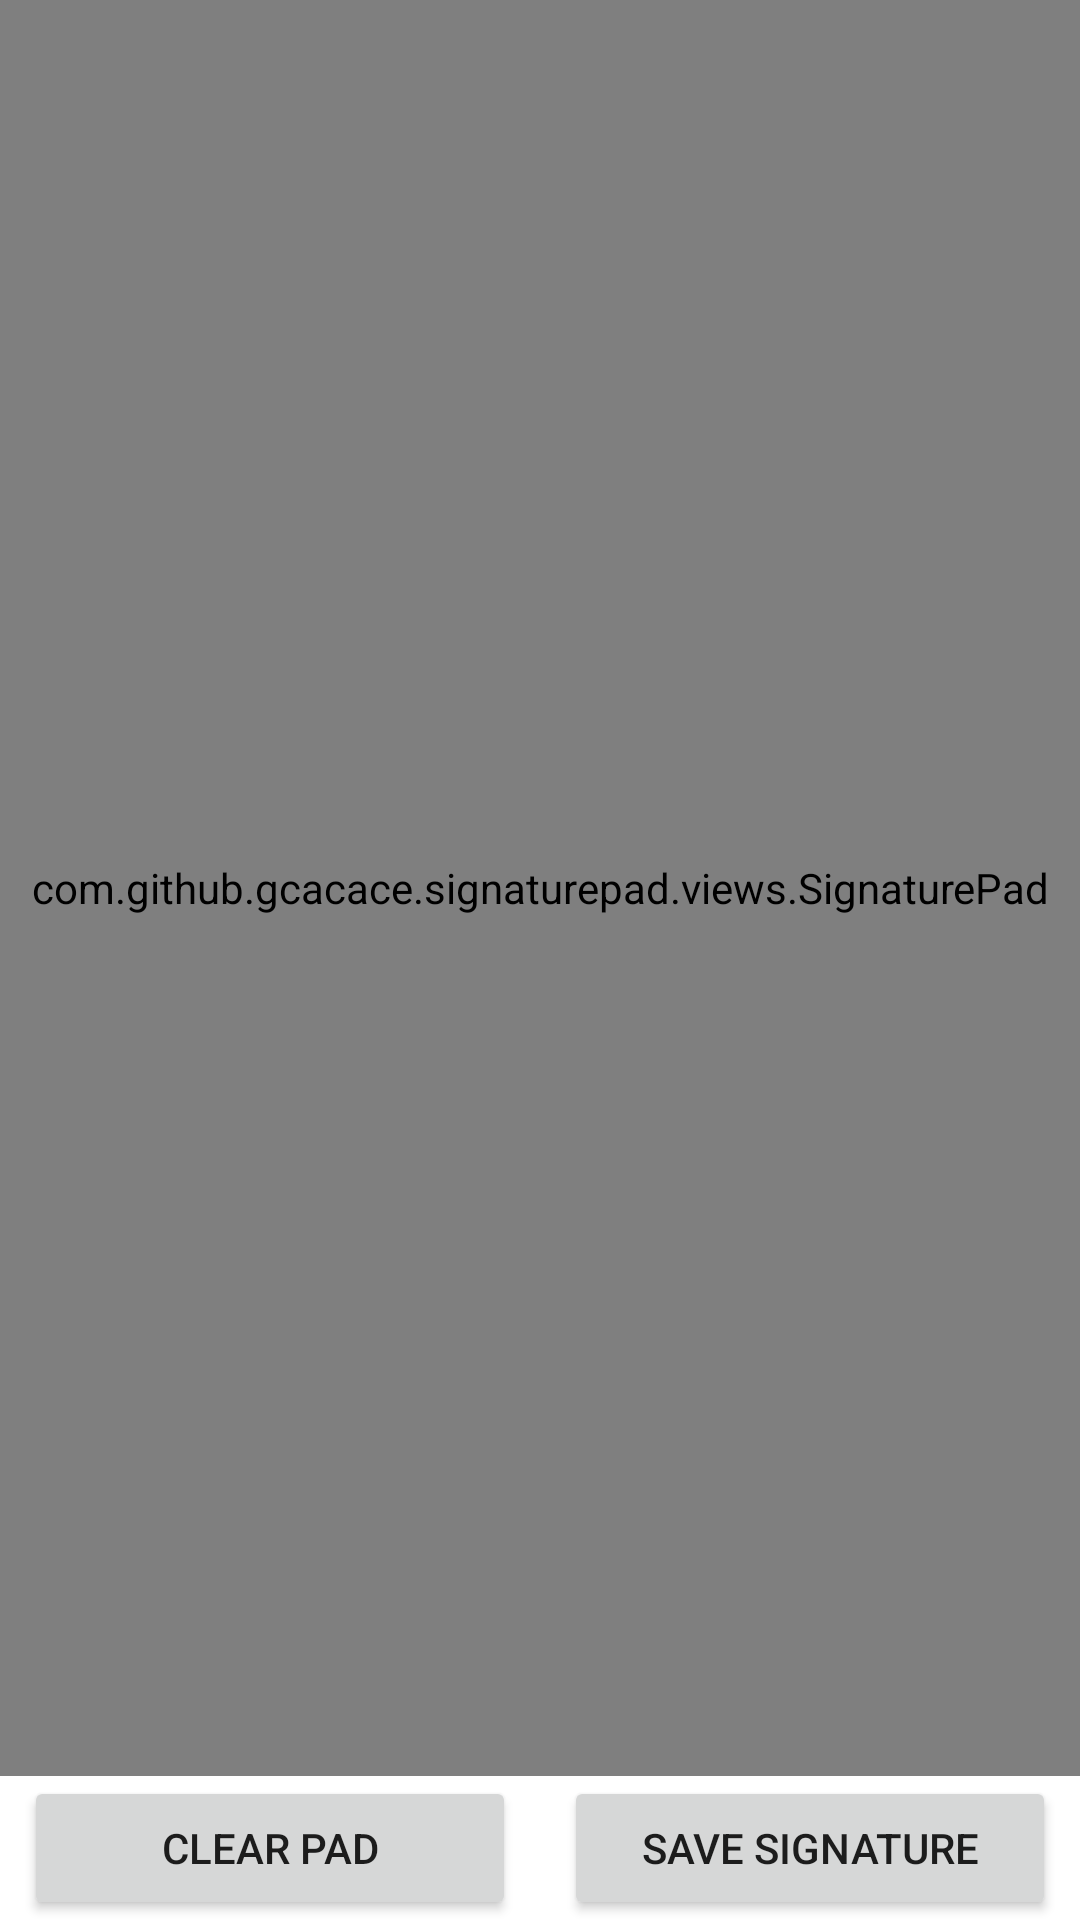

Write the Android layout XML for this screen, with the resource values it uses.
<!-- AndroidManifest.xml: application theme Theme.SignatureExample -->
<!-- res/layout/activity_main.xml -->
<?xml version="1.0" encoding="utf-8"?>
<androidx.constraintlayout.widget.ConstraintLayout xmlns:android="http://schemas.android.com/apk/res/android"
    xmlns:app="http://schemas.android.com/apk/res-auto"
    xmlns:tools="http://schemas.android.com/tools"
    android:layout_width="match_parent"
    android:layout_height="match_parent"
    tools:context=".MainActivity">

    <com.github.gcacace.signaturepad.views.SignaturePad
        android:id="@+id/signaturePad"
        android:layout_width="0dp"
        android:layout_height="0dp"
        app:layout_constraintBottom_toTopOf="@+id/btn_save"
        app:layout_constraintEnd_toEndOf="parent"
        app:layout_constraintStart_toStartOf="parent"
        app:layout_constraintTop_toTopOf="parent"
        app:penColor="#0E0D0D" />

    <Button
        android:id="@+id/btn_clear"
        android:layout_width="0dp"
        android:layout_height="wrap_content"
        android:layout_marginStart="8dp"
        android:layout_marginEnd="8dp"
        android:text="CLEAR PAD"
        app:layout_constraintBottom_toBottomOf="parent"
        app:layout_constraintEnd_toStartOf="@+id/guideline2"
        app:layout_constraintStart_toStartOf="parent" />

    <Button
        android:id="@+id/btn_save"
        android:layout_width="0dp"
        android:layout_height="wrap_content"
        android:layout_marginStart="8dp"
        android:layout_marginEnd="8dp"
        android:text="SAVE SIGNATURE"
        app:layout_constraintBottom_toBottomOf="parent"
        app:layout_constraintEnd_toEndOf="parent"
        app:layout_constraintStart_toStartOf="@+id/guideline2" />

    <androidx.constraintlayout.widget.Guideline
        android:id="@+id/guideline2"
        android:layout_width="wrap_content"
        android:layout_height="wrap_content"
        android:orientation="vertical"
        app:layout_constraintGuide_percent="0.5" />

    <androidx.constraintlayout.widget.Guideline
        android:id="@+id/guideline3"
        android:layout_width="wrap_content"
        android:layout_height="wrap_content"
        android:orientation="horizontal"
        app:layout_constraintGuide_percent="0.45" />

</androidx.constraintlayout.widget.ConstraintLayout>
<!-- resources referenced by this layout -->
<resources>
  <style name="Theme.SignatureExample" parent="Theme.MaterialComponents.DayNight.DarkActionBar">
          
          <item name="colorPrimary">@color/purple_500</item>
          <item name="colorPrimaryVariant">@color/purple_700</item>
          <item name="colorOnPrimary">@color/white</item>
          
          <item name="colorSecondary">@color/teal_200</item>
          <item name="colorSecondaryVariant">@color/teal_700</item>
          <item name="colorOnSecondary">@color/black</item>
          
          <item name="android:statusBarColor" tools:targetApi="l">?attr/colorPrimaryVariant</item>
          
      </style>
  <!-- not gathered from this repository: default colours our renderer supplied (Android Studio template values) -->
  <color name="purple_500">#FF6200EE</color>
  <color name="purple_700">#FF3700B3</color>
  <color name="teal_200">#FF03DAC5</color>
  <color name="teal_700">#FF018786</color>
  <color name="black">#FF000000</color>
  <color name="white">#FFFFFFFF</color>
</resources>
